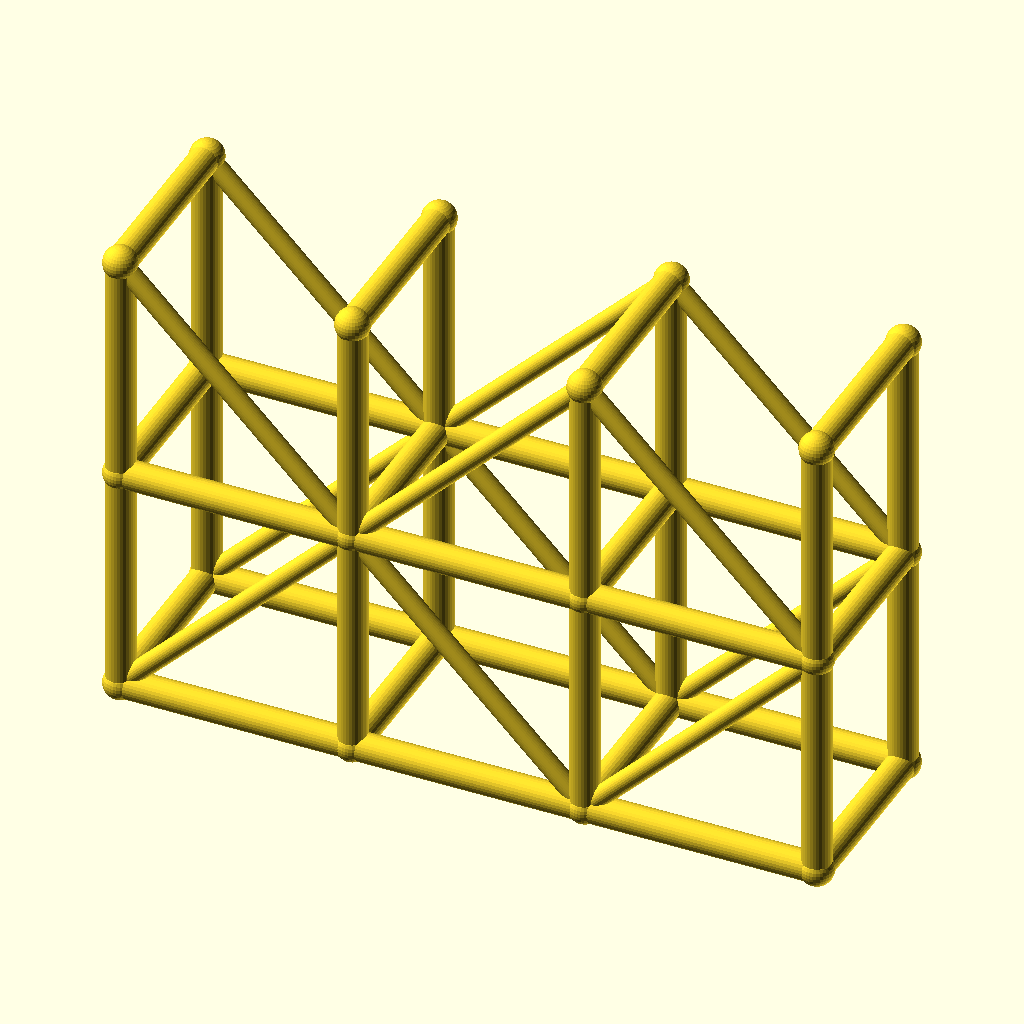
Cell 1: the model at its default parameters.
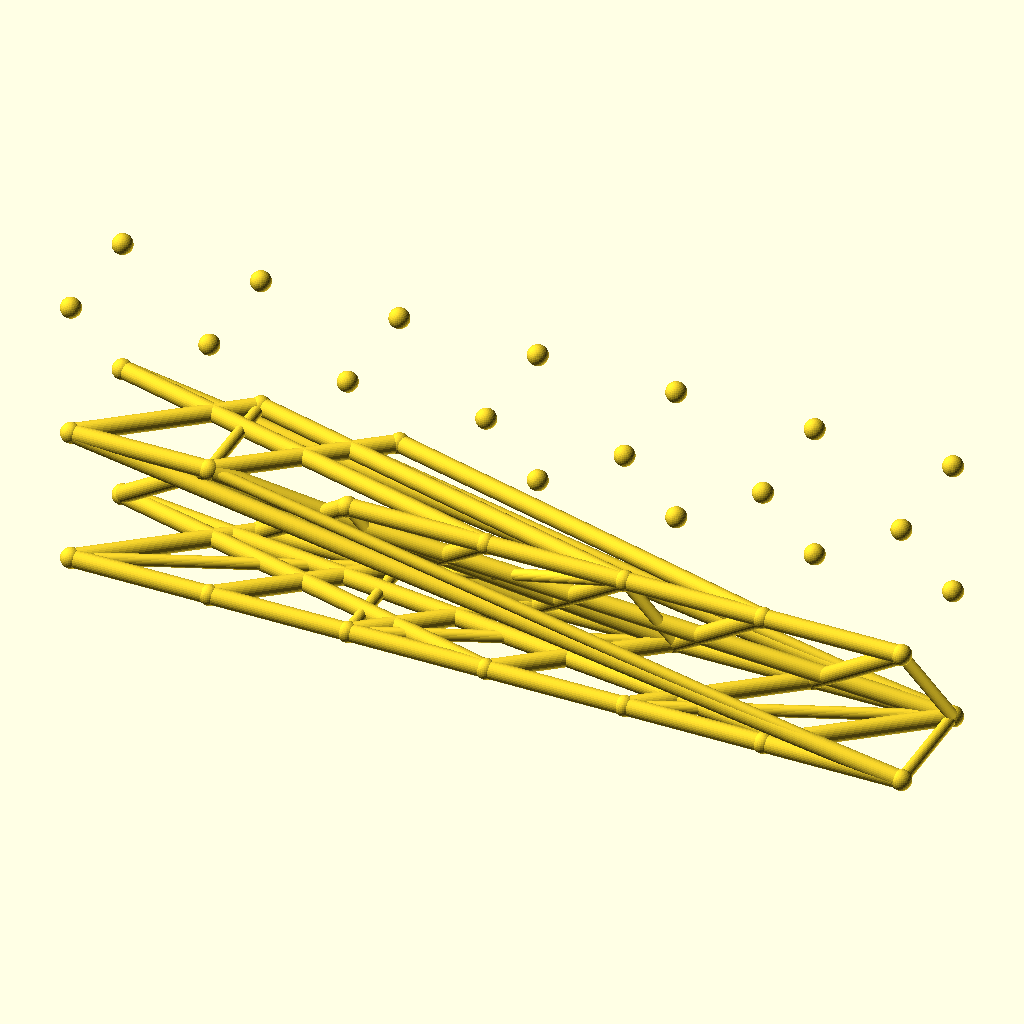
Cell 2: the same model with spans = 6.
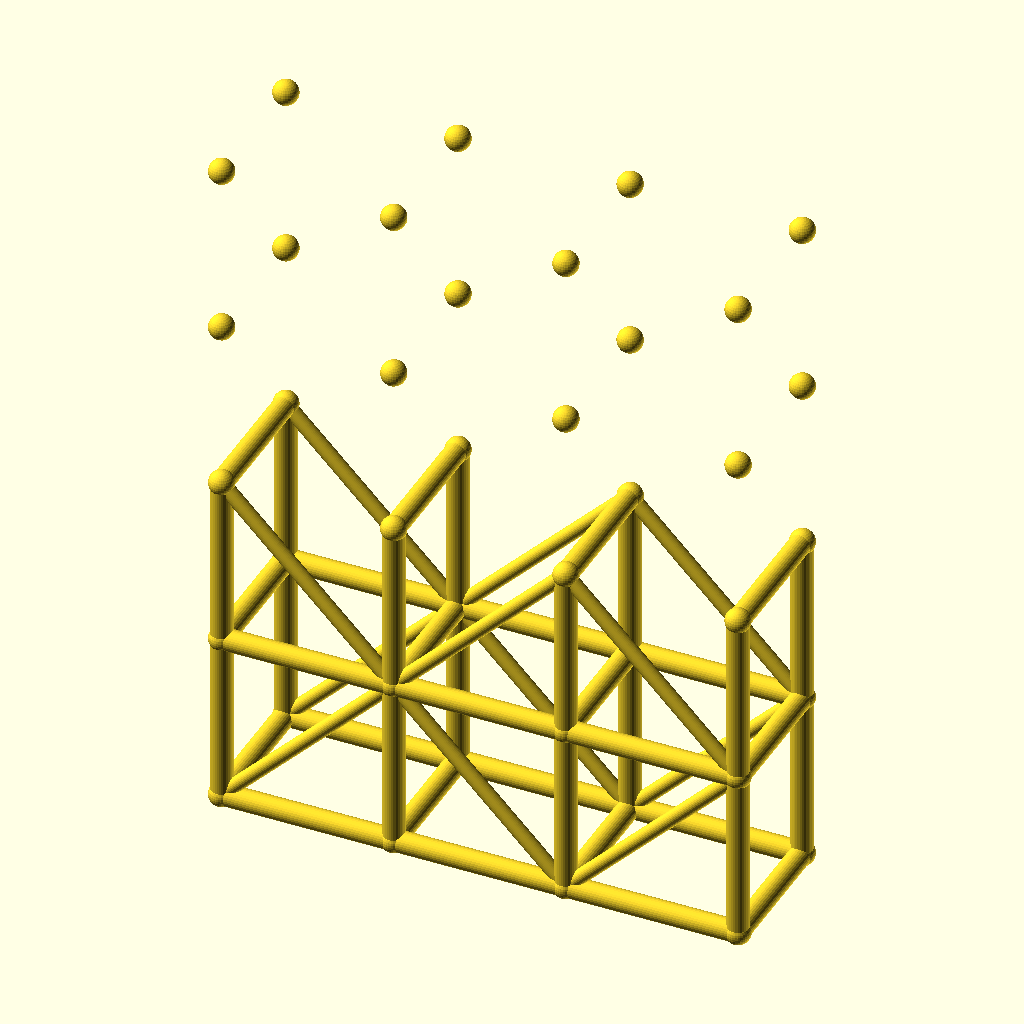
Cell 3: levels = 4 (everything else at default).
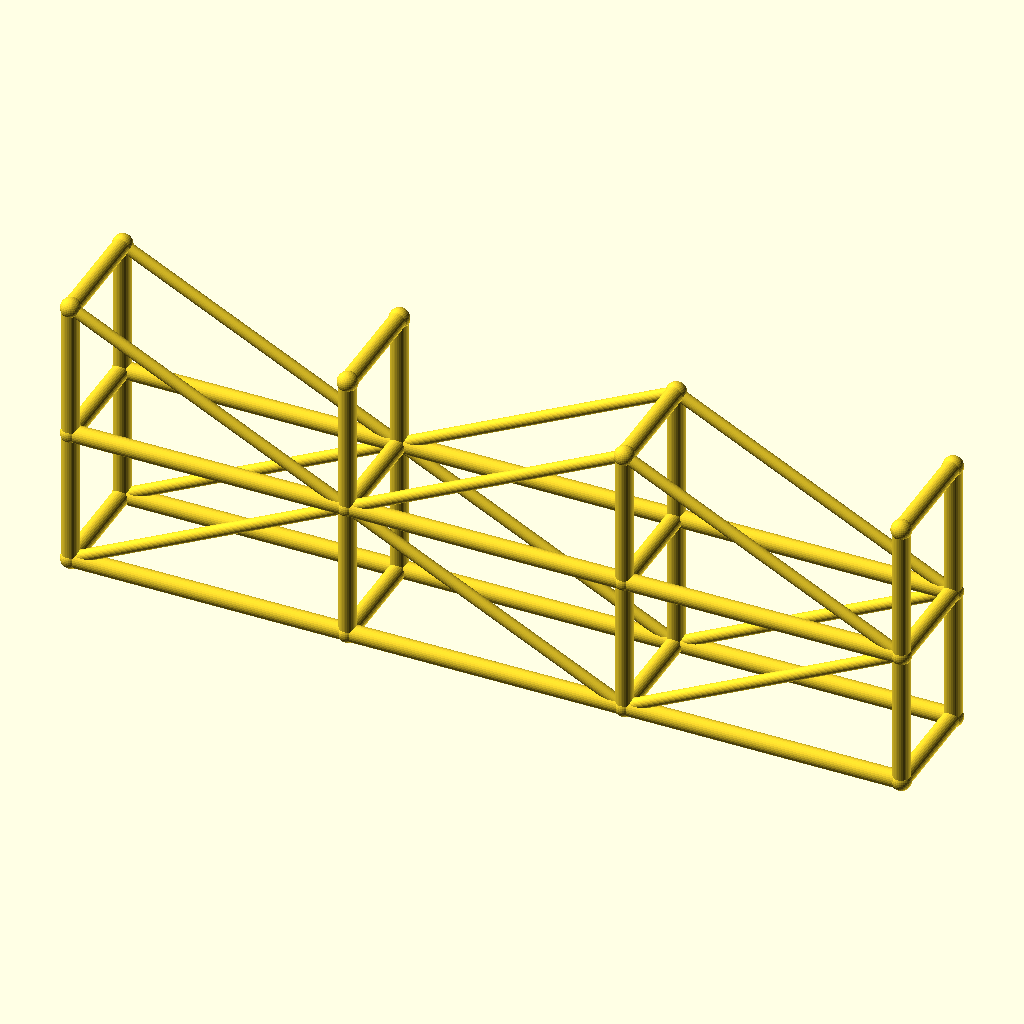
Cell 4 — bay_l set to 80, the other parameters unchanged.
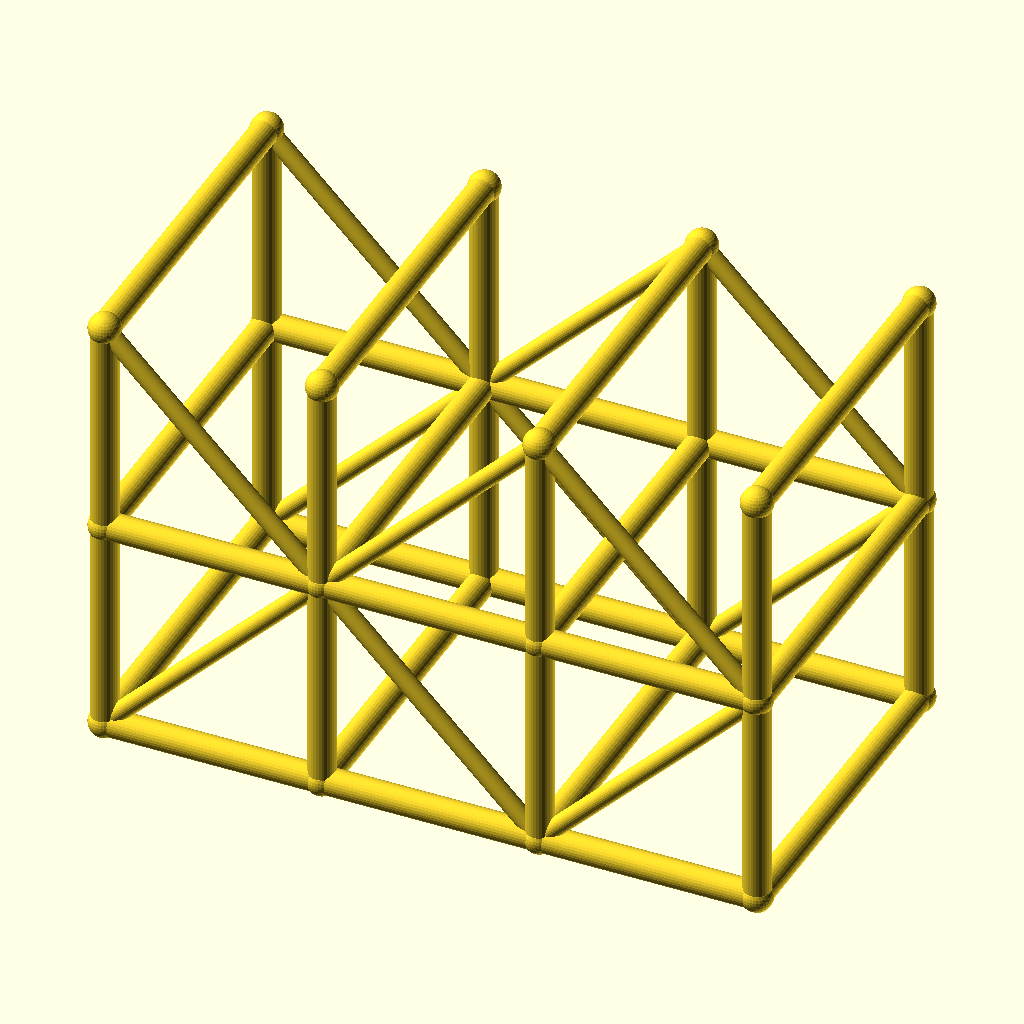
Cell 5: tower_w = 64 (everything else at default).
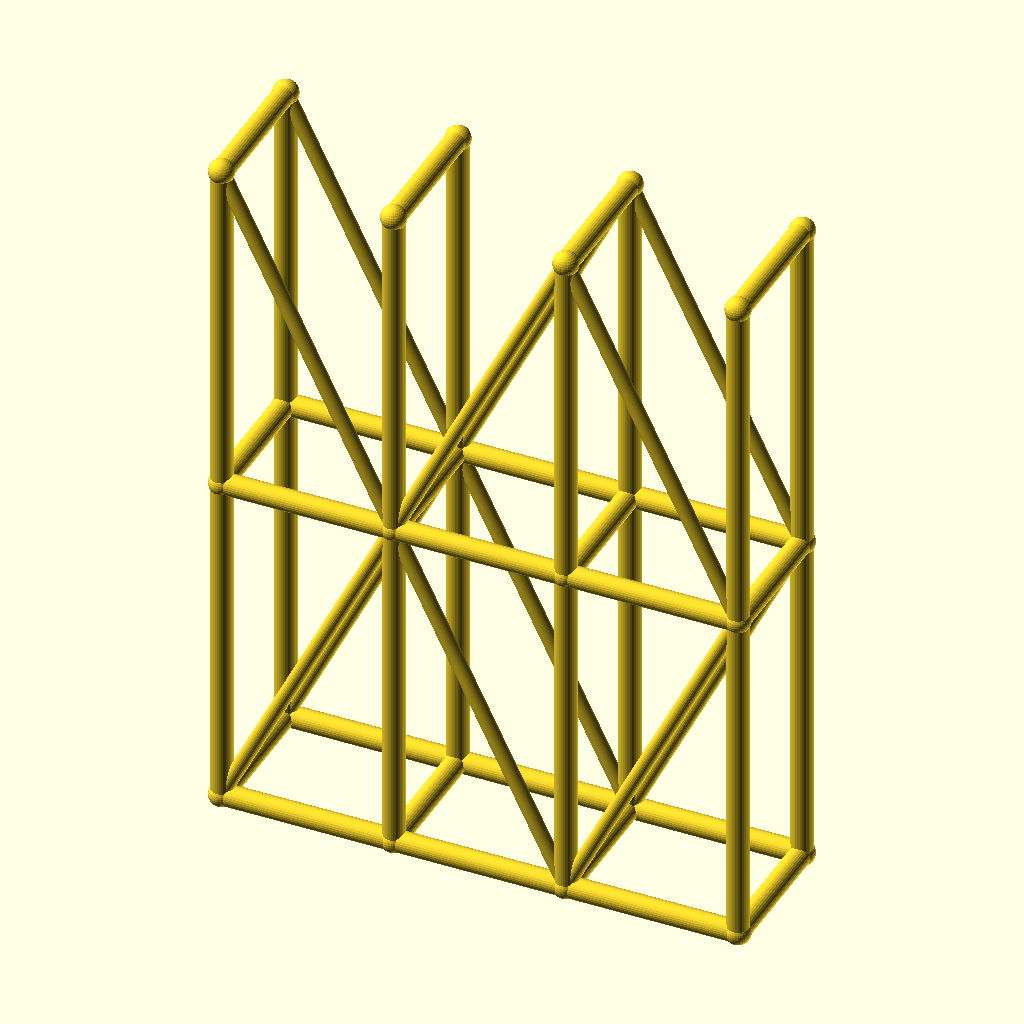
Cell 6: lift_h = 80 (everything else at default).
The same orthographic view direction (rotation 55°, 0°, 25°; colour scheme Cornfield) for every cell, with the view re-fitted per cell, so scale and position can differ between cells.
OpenSCAD source file optional_data/data/wire3/scaffold/scene_0191.scad:
$fn = 32;

// ----------------------------------------------------------------------
// Scaffold tower: 3 spans x 2 lifts
// ----------------------------------------------------------------------

// --- parameters (mm) ---
spans = 3;                // spans along X
levels = 2;               // lift levels
bay_l = 40;               // span length, X
tower_w = 32;             // tower width, Y
lift_h = 40;              // lift height, Z
post_r = 2.5;             // post and ledger radius
brace_r = 1.7;            // diagonal brace radius
joint_r = 2.9;            // joint ball radius

bbox_x = spans * bay_l + 2 * joint_r;  // overall X, joints included
bbox_y = tower_w + 2 * joint_r;  // overall Y, joints included
bbox_z = levels * lift_h + 2 * joint_r;  // overall Z, joints included
post_d = 2 * post_r;  // post stock diameter
brace_d = 2 * brace_r;  // brace stock diameter
tower_l = spans * bay_l;  // tower footprint length
tower_h = levels * lift_h;  // tower height
nodes = [for (lvl = [0 : levels], side = [0, 1], st = [0 : spans]) [st * bay_l, side * tower_w, lvl * lift_h]];

module member(a, b, r) {
  /* round stock from joint a to joint b, ends buried in the joint balls */
  d = b - a;
  length = norm(d);
  translate(a) rotate([0, acos(d[2] / length), atan2(d[1], d[0])])
    cylinder(h = length, r = r);
}

module joint(p, r) {
  /* ball at the joint centre, fatter than every member meeting there */
  translate(p) sphere(r = r);
}

/* members - each call is one graph edge */
member(nodes[0], nodes[8], post_r);
member(nodes[1], nodes[9], post_r);
member(nodes[2], nodes[10], post_r);
member(nodes[3], nodes[11], post_r);
member(nodes[0], nodes[1], post_r);
member(nodes[1], nodes[2], post_r);
member(nodes[2], nodes[3], post_r);
member(nodes[4], nodes[12], post_r);
member(nodes[5], nodes[13], post_r);
member(nodes[6], nodes[14], post_r);
member(nodes[7], nodes[15], post_r);
member(nodes[4], nodes[5], post_r);
member(nodes[5], nodes[6], post_r);
member(nodes[6], nodes[7], post_r);
member(nodes[8], nodes[16], post_r);
member(nodes[9], nodes[17], post_r);
member(nodes[10], nodes[18], post_r);
member(nodes[11], nodes[19], post_r);
member(nodes[8], nodes[9], post_r);
member(nodes[9], nodes[10], post_r);
member(nodes[10], nodes[11], post_r);
member(nodes[12], nodes[20], post_r);
member(nodes[13], nodes[21], post_r);
member(nodes[14], nodes[22], post_r);
member(nodes[15], nodes[23], post_r);
member(nodes[12], nodes[13], post_r);
member(nodes[13], nodes[14], post_r);
member(nodes[14], nodes[15], post_r);
member(nodes[0], nodes[4], post_r);
member(nodes[1], nodes[5], post_r);
member(nodes[2], nodes[6], post_r);
member(nodes[3], nodes[7], post_r);
member(nodes[8], nodes[12], post_r);
member(nodes[9], nodes[13], post_r);
member(nodes[10], nodes[14], post_r);
member(nodes[11], nodes[15], post_r);
member(nodes[16], nodes[20], post_r);
member(nodes[17], nodes[21], post_r);
member(nodes[18], nodes[22], post_r);
member(nodes[19], nodes[23], post_r);
member(nodes[0], nodes[9], brace_r);
member(nodes[9], nodes[2], brace_r);
member(nodes[2], nodes[11], brace_r);
member(nodes[4], nodes[13], brace_r);
member(nodes[13], nodes[6], brace_r);
member(nodes[6], nodes[15], brace_r);
member(nodes[16], nodes[9], brace_r);
member(nodes[9], nodes[18], brace_r);
member(nodes[18], nodes[11], brace_r);
member(nodes[20], nodes[13], brace_r);
member(nodes[13], nodes[22], brace_r);
member(nodes[22], nodes[15], brace_r);

/* joint balls */
for (p = nodes) joint(p, joint_r);
Parameter table extracted from the source (name, type, default, range or options):
spans: number, default 3
levels: number, default 2
bay_l: number, default 40
tower_w: number, default 32
lift_h: number, default 40
post_r: number, default 2.5
brace_r: number, default 1.7
joint_r: number, default 2.9
